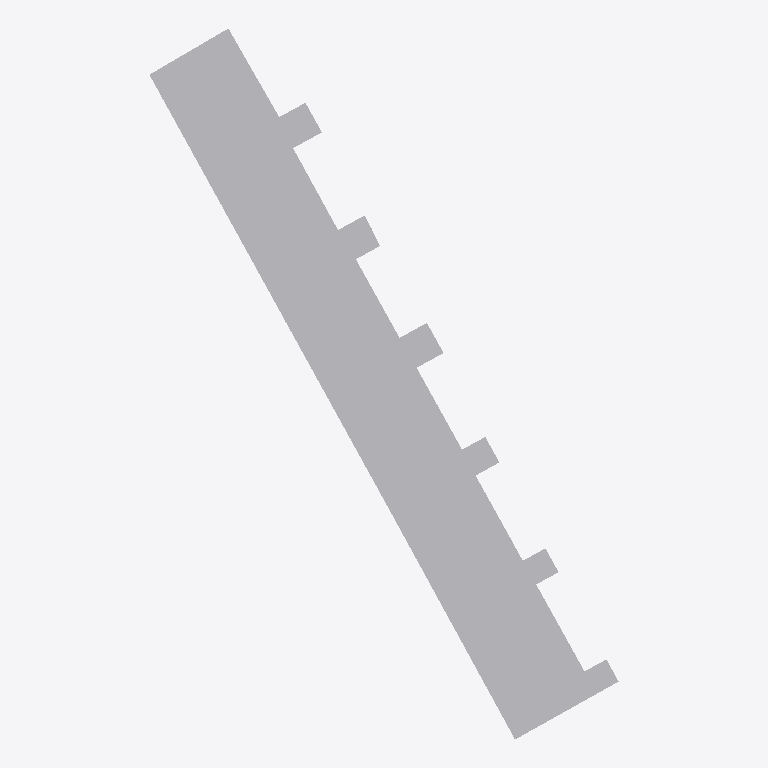
Plan cut of the same IFC building model at storey 'Livello convenzionale 1' (level 3.50 m, cut at 4.90 m), seen from above with north up, elements coloured by IFC class (only those large enough to see are counted): 1 other element (light grey). Cut surfaces are drawn darker.
Extent 152.8 m × 231.5 m × 17.5 m (x, y, z). Storeys (5): Livello convenzionale 0 at 0.00 m; Livello convenzionale 1 at 3.50 m; Livello convenzionale 2 at 7.00 m; Livello convenzionale 3 at 10.50 m; Livello convenzionale 4 at 14.00 m. Elements (5): 5 IfcBuildingElementProxy.

HEADER;
FILE_DESCRIPTION(('Modello dimostrativo approssimativo; sagoma OSM, 5 livelli ipotetici, quota assoluta sconosciuta.'),'2;1');
FILE_NAME('UNISA_Edificio_F_dimostrativo.ifc','2026-11-03T16:15:50',('Modello didattico generato con assistenza AI'),(''),'IfcOpenShell 0.9.0post1+b5e509b','IfcOpenShell 0.9.0post1+b5e509b','');
FILE_SCHEMA(('IFC4'));
ENDSEC;
DATA;
#1=IFCPROJECT('04o0ZtSoXAEvQKoHWq96Kj',$,'UNISA Edificio F - modello dimostrativo',$,$,$,$,(#10),#5);
#12=IFCSITE('0KxPq2Bxb4CeyAOdsZX28V',$,'Campus UNISA Fisciano','Posizione indicativa nel campus. Quota zero locale: nessuna quota altimetrica assoluta rilevata.',$,#20,$,$,$,(40,46,28,308000),(14,47,20,184000),$,$,$);
#13=IFCBUILDING('2G_YIFPLr0tvXNS5N6YoVv',$,'Edificio F - ingombro approssimativo',$,$,#25,$,$,$,$,$,$);
#46=IFCBUILDINGSTOREY('0oD7gGJZjFfgEHGsWuULLw',$,'Livello convenzionale 0',$,$,#52,$,$,$,0.0);
#102=IFCBUILDINGSTOREY('0QopmwqF53b8FqeRX2pfzI',$,'Livello convenzionale 1',$,$,#107,$,$,$,3.5);
#157=IFCBUILDINGSTOREY('1p_bY$3v59vgCB9OFShO87',$,'Livello convenzionale 2',$,$,#162,$,$,$,7.0);
#212=IFCBUILDINGSTOREY('0loiulrBD4VfnU8eWSc$1J',$,'Livello convenzionale 3',$,$,#217,$,$,$,10.5);
#267=IFCBUILDINGSTOREY('3KC_MRoSP4XAperr0z$udC',$,'Livello convenzionale 4',$,$,#272,$,$,$,14.0);
#108=IFCBUILDINGELEMENTPROXY('2dhFehTyH7pBAKX4vvcLW8',$,'Volume dimostrativo livello 1','Volume di ingombro convenzionale; non rappresenta elementi strutturali o locali reali.',$,#114,#151,$,.ELEMENT.);
ENDSEC;
